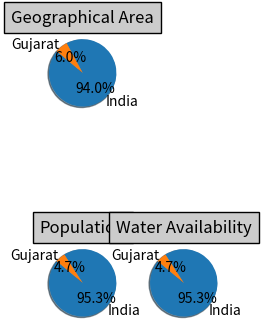

The script that saved this image:
import matplotlib.pyplot as plt

fig = plt.figure(figsize=(5,5), dpi=160)
ax1 = plt.subplot2grid((2,4),(0,0))
y = 'India','Gujarat'
ga = [3065000, 196024]
colors = ['#1f77b4', '#ff7f0e']  
plt.pie(ga, labels=y, colors=colors, autopct='%1.1f%%', shadow=True, startangle=140)
plt.title('Geographical Area', bbox={'facecolor':'0.8', 'pad':5})

ax1 = plt.subplot2grid((2,4),(1,0))
y = 'India','Gujarat'
p = [121.01, 6.03]
colors = ['#1f77b4', '#ff7f0e']  
plt.pie(p, labels=y, colors=colors, autopct='%1.1f%%', shadow=True, startangle=140)
plt.title('Population', bbox={'facecolor':'0.8', 'pad':5})

ax1 = plt.subplot2grid((2,4),(1,1))
y = 'India','Gujarat'
wa = [1869000, 38000]
colors = ['#1f77b4', '#ff7f0e']  
plt.pie(p, labels=y, colors=colors, autopct='%1.1f%%', shadow=True, startangle=140)
plt.title('Water Availability', bbox={'facecolor':'0.8', 'pad':5})
plt.show()